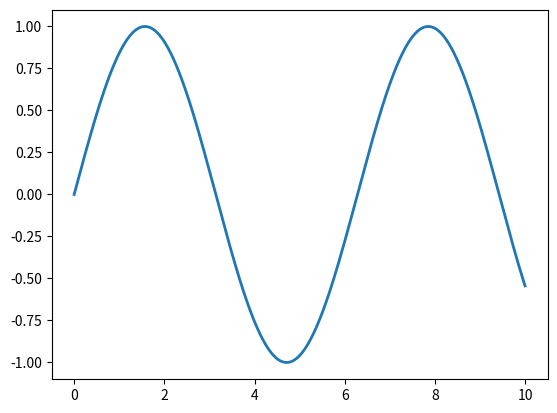

Reproduce this figure in Python.
import numpy as np
import matplotlib.pyplot as plt

fig, ax = plt.subplots()
x = np.linspace(0, 10, 1000)
line, = ax.plot(x, np.sin(x), lw=2, animated=True) 

fig.canvas.draw() 
background = fig.canvas.copy_from_bbox(ax.bbox) 

def update_data(line):
    x[:] += 0.1
    line.set_ydata(np.sin(x))
    fig.canvas.restore_region(background)  
    ax.draw_artist(line)     
    fig.canvas.blit(ax.bbox) 

timer = fig.canvas.new_timer(interval=5)
timer.add_callback(update_data, line)
timer.start()

plt.show()